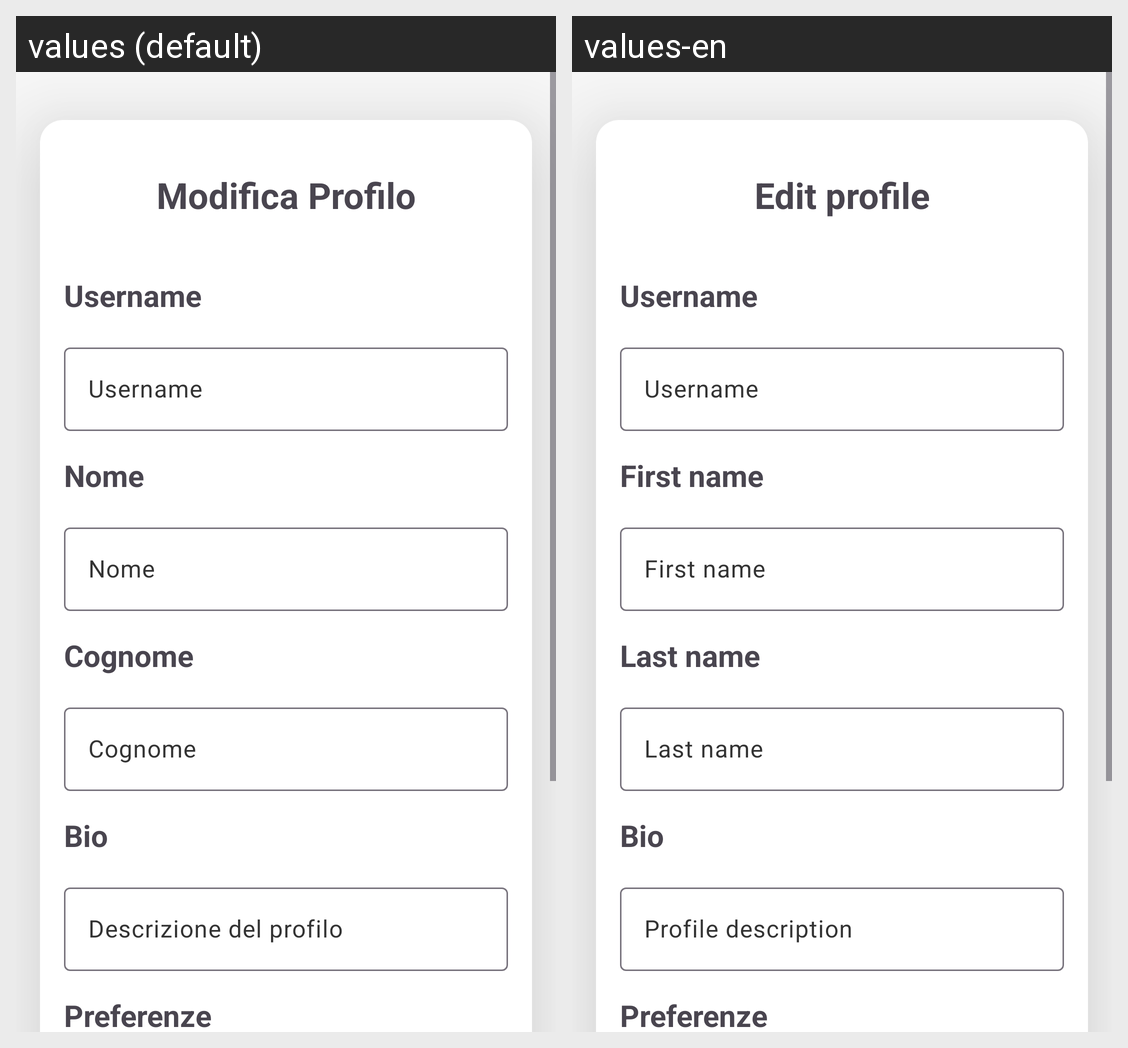

Translations of the strings shown on this Android screen, per locale in the grid:
Android screen res/layout/fragment_modifica_profilo.xml rendered under 2 locales, left to right: values (default), values-en. Device: Nexus 5 (rendered at 1080×1920; each locale shown at half size, 540×960, under a caption strip naming it); theme Theme.Verbose.
Strings drawn on this screen, with the default value and each locale's value (text and hints the layout hard-codes, and strings that could not be matched under every locale, appear in the picture but are not listed):

modifica_profilo
  values: Modifica Profilo
  values-en: Edit profile

username_label
  values: Username
  values-en: Username  [not translated; the default value is used]

first_name
  values: Nome
  values-en: First name

last_name
  values: Cognome
  values-en: Last name

bio
  values: Bio
  values-en: Bio  [not translated; the default value is used]

profile_description
  values: Descrizione del profilo
  values-en: Profile description
